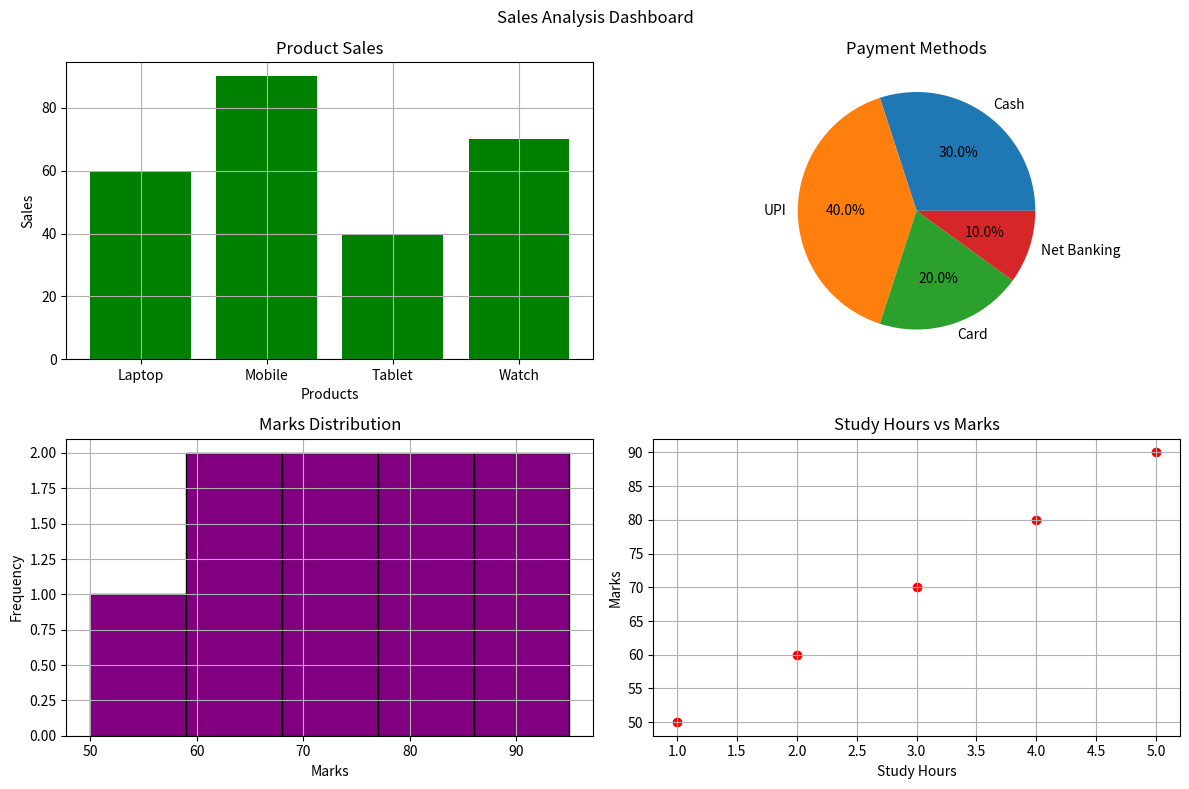

The script that saved this image:
import matplotlib.pyplot as plt

plt.figure(figsize=(12,8))

# 1. Bar Chart
plt.subplot(2,2,1)
products = ["Laptop","Mobile","Tablet","Watch"]
sales = [60,90,40,70]
plt.bar(products, sales, color="green")
plt.title("Product Sales")
plt.xlabel("Products")
plt.ylabel("Sales")
plt.grid(True)

# 2. Pie Chart
plt.subplot(2,2,2)
methods = ["Cash","UPI","Card","Net Banking"]
values = [30,40,20,10]
plt.pie(values,
        labels=methods,
        autopct="%1.1f%%")
plt.title("Payment Methods")

# 3. Histogram
plt.subplot(2,2,3)
marks = [50,60,65,70,75,80,85,90,95]
plt.hist(marks,
         bins=5,
         color="purple",
         edgecolor="black")
plt.title("Marks Distribution")
plt.xlabel("Marks")
plt.ylabel("Frequency")
plt.grid(True)

# 4. Scatter Plot
plt.subplot(2,2,4)
hours = [1,2,3,4,5]
marks = [50,60,70,80,90]
plt.scatter(hours,
            marks,
            color="red")
plt.title("Study Hours vs Marks")
plt.xlabel("Study Hours")
plt.ylabel("Marks")
plt.grid(True)

plt.suptitle("Sales Analysis Dashboard")

plt.tight_layout()

plt.show()
